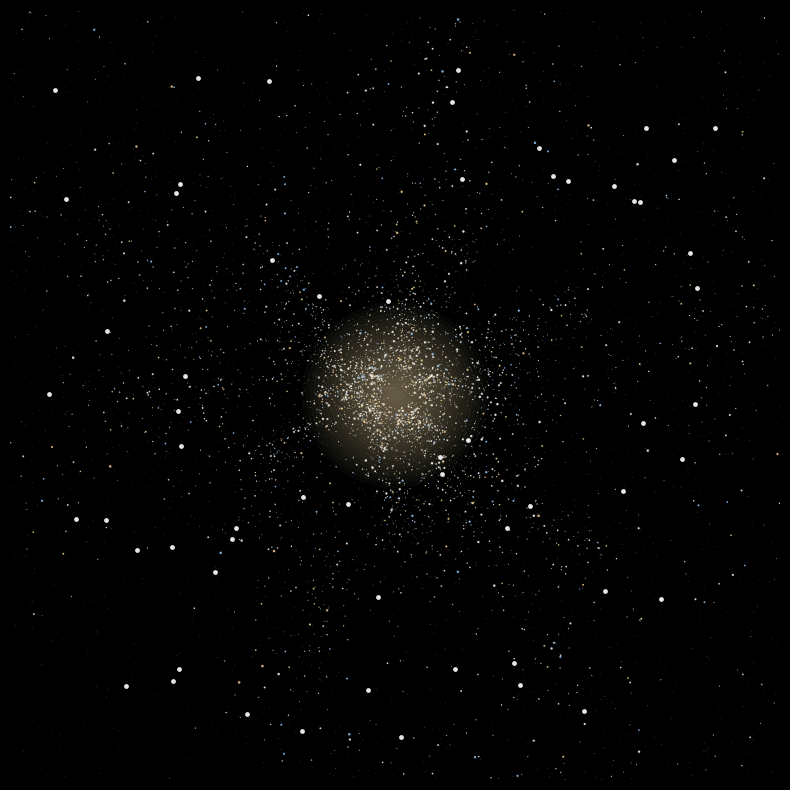

The matplotlib source for this figure:
import numpy as np
import matplotlib.pyplot as plt

np.random.seed(None)

# TRY CHANGING THESE!
NUM_ARMS = 4
STARS_PER_ARM = 2000
NOISE = 0.15
SPREAD = 0.12

fig, ax = plt.subplots(figsize=(8, 8), facecolor='black')
ax.set_facecolor('black')
ax.axis('off')

for arm in range(NUM_ARMS):
    offset = (2 * np.pi / NUM_ARMS) * arm

    theta = np.linspace(0.3, 4.5 * np.pi, STARS_PER_ARM)

    # Base spiral
    r = 0.12 * np.exp(0.25 * theta)

    # --- (4) Clumping ---
    clump_factor = np.random.normal(1, 0.25, STARS_PER_ARM)
    clump_factor = np.clip(clump_factor, 0.1, None)  # prevent negatives
    r *= clump_factor
    
    # --- (3) Arm distortion ---
    theta_distort = theta + 0.25 * np.sin(3 * theta + arm)

    # Spread + noise
    r += np.random.normal(0, SPREAD * r, STARS_PER_ARM)

    x = r * np.cos(theta_distort + offset)
    y = r * np.sin(theta_distort + offset)

    x += np.random.normal(0, NOISE * 0.1, STARS_PER_ARM)
    y += np.random.normal(0, NOISE * 0.1, STARS_PER_ARM)

    # --- (5) Dust lanes ---
    dust_mask = np.sin(theta * 2 + arm) > 0.85
    x = x[~dust_mask]
    y = y[~dust_mask]

    # Distance + brightness
    dist = np.sqrt(x**2 + y**2)
    brightness = np.clip(1 - dist / dist.max(), 0.05, 1)

    # --- (1) Color diversity ---
    star_types = np.random.choice(
        ['blue', 'white', 'yellow'],
        size=len(x),
        p=[0.2, 0.6, 0.2]
    )

    colors = []
    for i in range(len(x)):
        if star_types[i] == 'blue':
            colors.append((0.6, 0.8, 1.0, brightness[i]))
        elif star_types[i] == 'white':
            colors.append((1.0, 1.0, 1.0, brightness[i]))
        else:
            colors.append((1.0, 0.85, 0.6, brightness[i]))

    # --- (2) Size variation ---
    sizes = np.random.exponential(scale=0.6, size=len(x))
    sizes = np.clip(sizes, 0.1, 3.0)

    # --- (7) Glow effect ---
    ax.scatter(x, y, c=colors, s=sizes * 3, alpha=0.05, linewidths=0)
    ax.scatter(x, y, c=colors, s=sizes, alpha=0.85, linewidths=0)

# --- (8) Improved glowing core ---
for i in range(25):
    core = plt.Circle(
        (0, 0),
        0.02 * i,
        color=(1.0, 0.9, 0.7),
        alpha=0.025
    )
    ax.add_patch(core)

# --- (6) Bright hero stars ---
num_bright = 60
bx = np.random.uniform(-1.8, 1.8, num_bright)
by = np.random.uniform(-1.8, 1.8, num_bright)

ax.scatter(bx, by, c='white', s=12, alpha=0.9, linewidths=0)

# Background stars (slightly varied)
bg_x = np.random.uniform(-2, 2, 2000)
bg_y = np.random.uniform(-2, 2, 2000)
bg_sizes = np.random.uniform(0.05, 0.5, 2000)

ax.scatter(bg_x, bg_y, c='white', s=bg_sizes, alpha=0.25, linewidths=0)

ax.set_xlim(-2, 2)
ax.set_ylim(-2, 2)

plt.tight_layout()
plt.savefig('galaxy_enhanced.png', dpi=200, bbox_inches='tight', facecolor='black')
plt.show()
